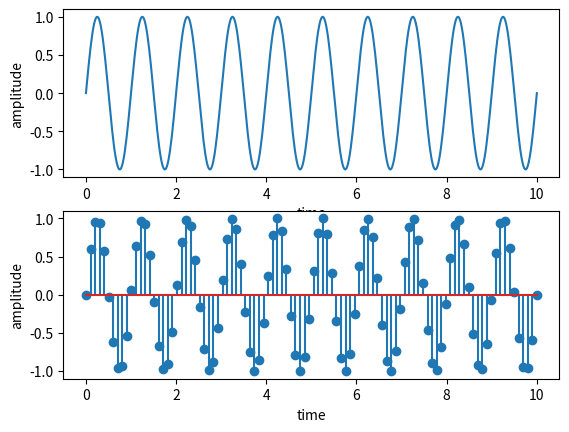

This chart was generated by the following Python code:
import numpy as np
import matplotlib.pyplot as plt
f = 1
t= np.linspace(0,10,500)
n=np.linspace(0,10,100)
sine = np.sin(2*np.pi*f*t)
sine_n = np.sin(2*np.pi*f*n)
fig,a=plt.subplots(2,1)
a[0].plot(t,sine)
a[0].set_xlabel("time")
a[0].set_ylabel("amplitude")
a[1].stem(n,sine_n)
a[1].set_xlabel("time")
a[1].set_ylabel("amplitude")
plt.show()